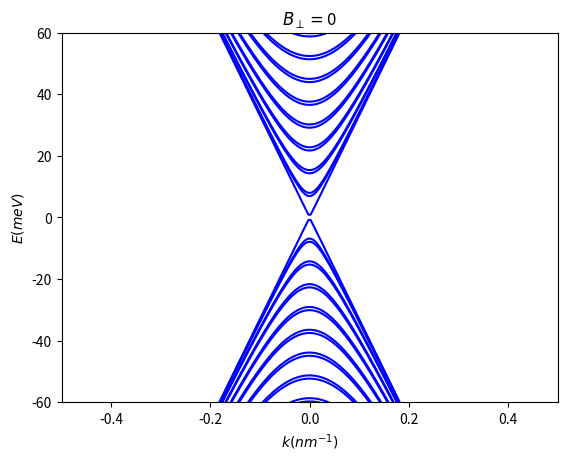

Here is the Python script that generated this plot:
# TI Nanowire Constriction
import numpy as np
from numpy import pi
import matplotlib.pyplot as plt

# %% Rectangular nanowire with magnetic field (translation invariant)

# Constants and set up of the model
hbar = 1e-34                                    # Planck's constant Js
nm = 1e-9                                       # Conversion from nm to m
e = 1.6e-19                                     # Electron charge in C
phi0 = 2 * pi * hbar / e                        # Quantum of flux
vf = 330                                        # Fermi velocity in meV nm
w, h = 120, 20                                  # Width and height of the wire in nm
P = (2 * w) + (2 * h)                           # Perimeter of the wire
r = w / (w + h)                                 # Useful ratio
B_perp = 0                                    # Perpendicular magnetic field in T
n_flux = 0.5                                      # Number of flux quanta threaded through the wire
B_par = n_flux * phi0 / ((w * h) * nm ** 2)     # Parallel magnetic field in T

# Declarations
k = np.linspace(-10, 10, 5000)                  # Momentum in 1/nm
n_k = int(len(k))                               # Number of k modes
l_cutoff = 30                                   # Cutoff for the number of angular momentum modes that we consider
modes = np.arange(-l_cutoff, l_cutoff+1)        # Angular momentum modes
n_modes = int(len(modes))                       # Number of l modes
n_s = 2                                         # Spin components
energy = np.zeros((int(n_modes * n_s), n_k))    # Energy matrix declaration
off_diag = np.zeros((n_modes, n_modes))         # Off diag auxiliary matrix declaration

# Pauli matrices
sigma_x = np.array([[0, 1], [1, 0]])            # Pauli x
sigma_y = np.array([[0, -1j], [1j, 0]])         # Pauli y


# %% Main code

## Hamiltonian (we work on the |k,l,s> basis) and in units of hbar=1

# Off-diag term: e vf < n | A_x | m >
for index1 in range(n_modes):
    for index2 in range(n_modes):
        if (modes[index1] - modes[index2]) % 2 != 0:
            m = modes[index1] - modes[index2]
            off_diag[index1, index2] = (nm ** 2 / hbar) * vf * e * B_perp * P * ((-1) ** ((m + 1) / 2)) * \
                                                                     np.sin(m * pi * r / 2) / (m * m * pi * pi)
ham_offdiag = np.kron(off_diag, sigma_x)    # e vf < n | A_x | m > * sigma_x

# Diag terms
A_theta = 0.5 * (nm ** 2) * e * B_par * w * h / hbar          # A_theta = eBa²/2hbar
aux_l = (vf * 2 * pi / P) * (modes - (1/2) + A_theta)         # hbar vf 2pi/P (n-1/2+eBa²/2hbar)
ham_y = np.kron(np.diag(aux_l), sigma_y)                      # hbar vf 2pi/P (n-1/2) * sigma_y
for index in range(n_k):
    aux_k = (vf * k[index]).repeat(n_modes)                   # hbar vf k
    ham_x = np.kron(np.diag(aux_k), sigma_x)                  # hbar vf k * sigma_x
    Hamiltonian = ham_x  + ham_y + ham_offdiag                 # H(k)

    ## Energy bands
    energy[:, index] = np.linalg.eigvalsh(Hamiltonian)        # E(k)
    idx = energy[:, index].argsort()                          # Ordering the energy bands at k
    energy[:, index] = energy[idx, index]                     # Ordered E(k)


#%% Plots and figures
# E(k)
for index in range(int(n_modes * n_s)):
    plt.plot(k, energy[index, :], "b", markersize=2)
plt.xlabel("$k(nm^{-1})$")
plt.ylabel("$E(meV)$")
plt.xlim(-0.5, 0.5)
plt.ylim(-60, 60)
plt.title("$B_\perp =$" + str(B_perp))
# plt.legend(string_legend)
plt.show()










